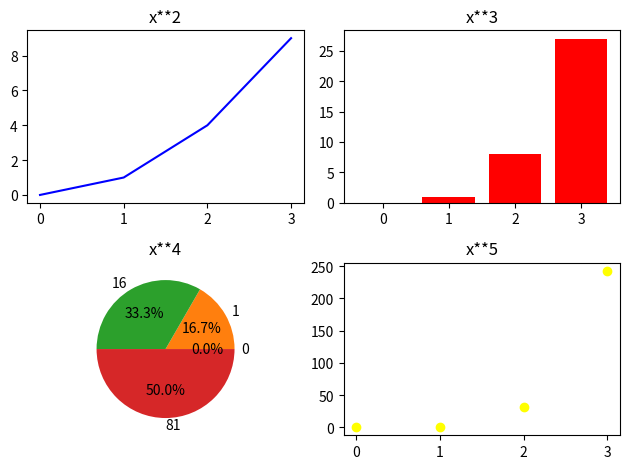

This chart was generated by the following Python code:
## SubPlot - It allows to display multiple graphs in the same figure.
import matplotlib.pyplot as plt
import numpy as np

# figure = the entire canva
# Ax = A single plot(Subplot)

x = np.array([0,1,2,3])

## Creating a sub plot of 2 row and 2 column
figure , axes = plt.subplots(2,2)

# 1 plot
axes[0,0].plot(x,x**2, color="blue")
axes[0,0].set_title("x**2")

# 2 bar
axes[0,1].bar(x,x**3, color="red")
axes[0,1].set_title("x**3")


# 3 pie chart
axes[1,0].pie(x, labels=x**4, autopct="%1.1f%%")
axes[1,0].set_title("x**4")


# 4 scatter
axes[1,1].scatter(x,x**5, color="yellow")
axes[1,1].set_title("x**5")

# this func will resolve overlaping issue between subplots
plt.tight_layout()

plt.show()
